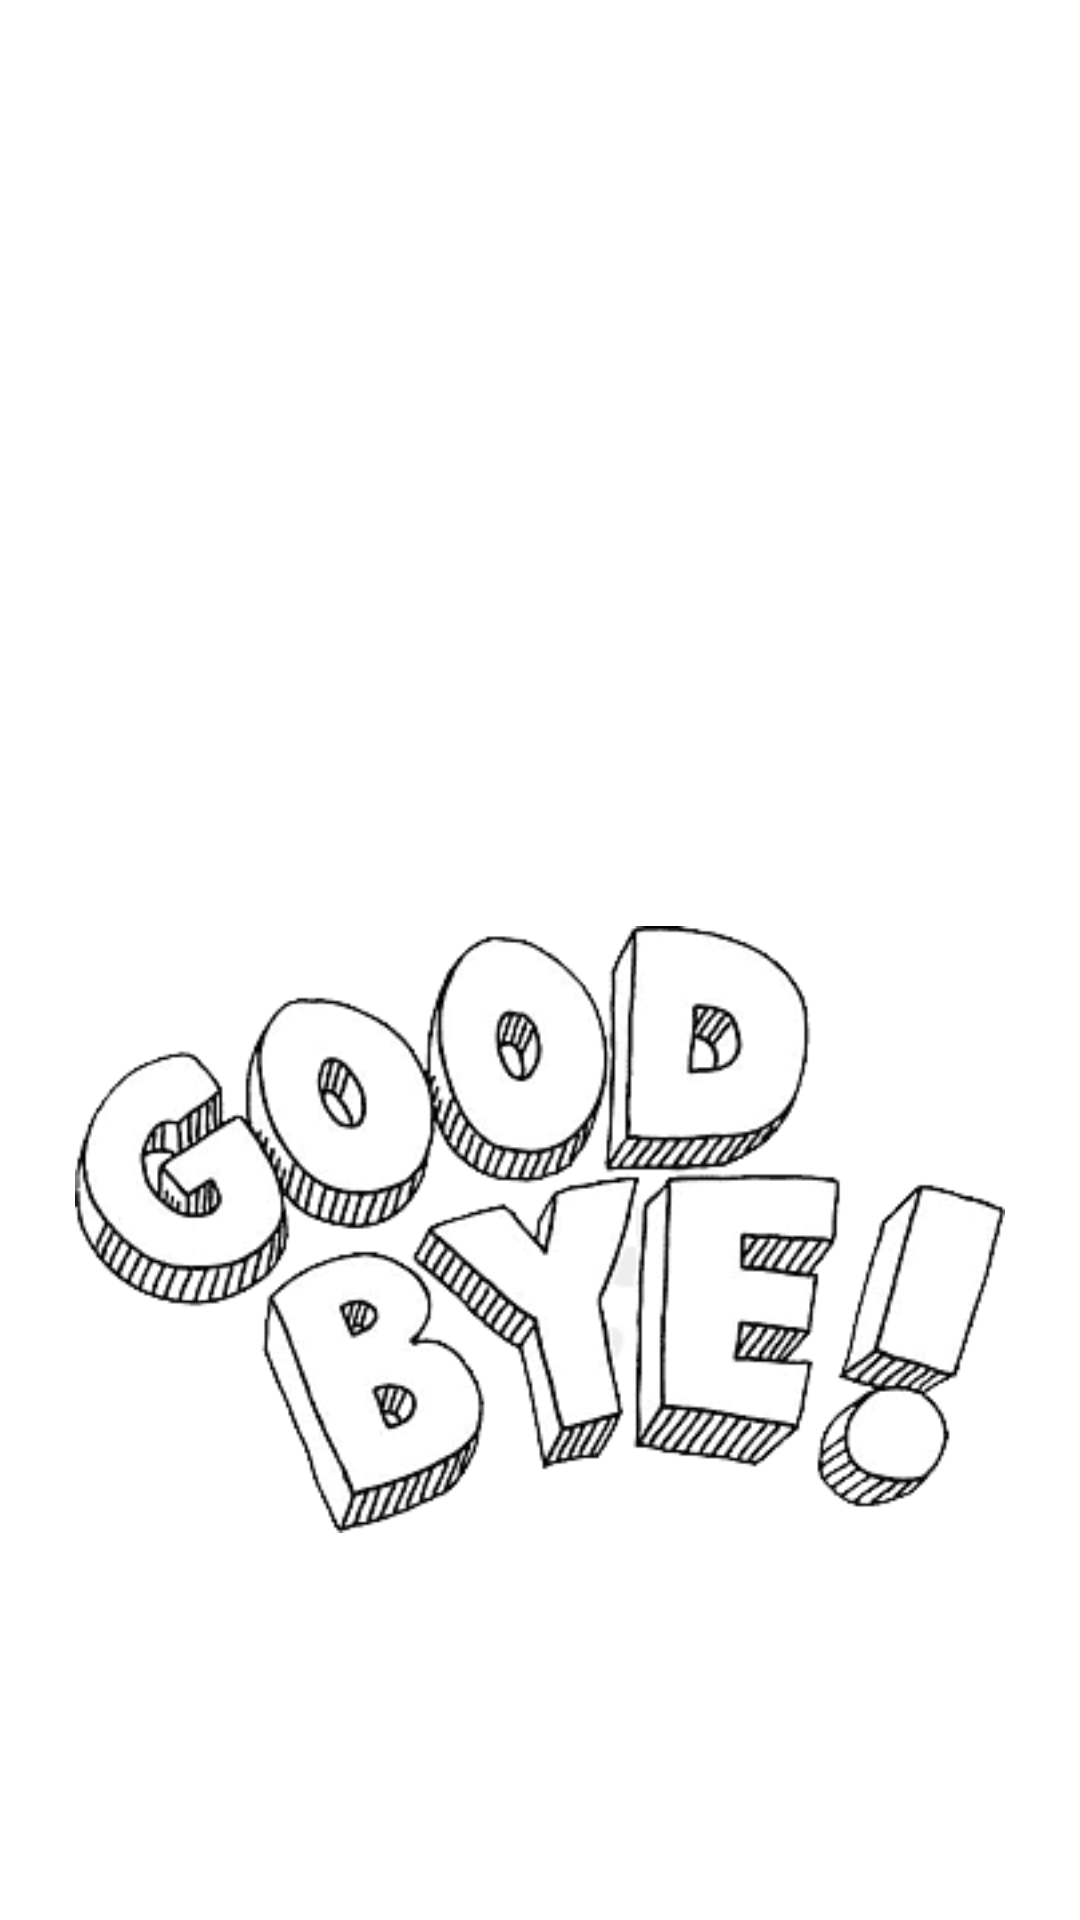

The Android layout XML behind this screen, and the referenced resources:
<!-- AndroidManifest.xml: application theme AppTheme -->
<!-- res/layout/activity_thank_you.xml -->
<?xml version="1.0" encoding="utf-8"?>
<RelativeLayout xmlns:android="http://schemas.android.com/apk/res/android"
    xmlns:app="http://schemas.android.com/apk/res-auto"
    xmlns:tools="http://schemas.android.com/tools"
    android:layout_width="match_parent"
    android:layout_height="match_parent"
    android:background="@color/white">

    <RelativeLayout
        android:id="@+id/llUper"
        android:layout_width="wrap_content"
        android:layout_height="wrap_content"
        android:layout_marginTop="@dimen/margin_20"
        android:layout_centerVertical="true"
        android:orientation="vertical">

        <ImageView
            android:id="@+id/ivThankyou"
            android:layout_width="@dimen/margin_130"
            android:layout_centerHorizontal="true"
            android:layout_height="@dimen/margin_130" />

        <ImageView
            android:id="@+id/ivThanksTxt"
            android:layout_width="wrap_content"
            android:layout_height="wrap_content"
            android:layout_below="@+id/ivThankyou"
            android:layout_marginTop="50dp"
            android:paddingHorizontal="@dimen/_25dp"
            android:src="@drawable/bye" />
    </RelativeLayout>

</RelativeLayout>
<!-- resources referenced by this layout -->
<resources>
  <color name="white">#FFFFFF</color>
  <dimen name="_25dp">25dp</dimen>
  <dimen name="margin_130">130dp</dimen>
  <dimen name="margin_20">20dp</dimen>
  <!-- drawable bye: png bitmap (drawable, 27106 bytes) -->
  <style name="AppTheme" parent="Theme.AppCompat.">
          
      </style>
  <style name="Theme.AppCompat." parent="Theme.MaterialComponents.Light.NoActionBar">
      <item name="colorPrimary">@color/colorPrimary</item>
      <item name="colorPrimaryDark">@color/primaryColor</item>
      <item name="colorAccent">@color/colorAccent</item>
  
      <item name="windowActionBar">false</item>
      <item name="windowNoTitle">true</item>
      <item name="fontFamily">@font/regular</item>
      <item name="font">@font/regular</item>
      <item name="android:textColor">@color/black</item>
      <item name="android:windowLightStatusBar">true</item>
  </style>
  <color name="colorPrimary">#FFFFFF</color>
  <color name="primaryColor">#F7F7F7</color>
  <color name="colorAccent">#407806</color>
  <color name="black">#000000</color>
</resources>
